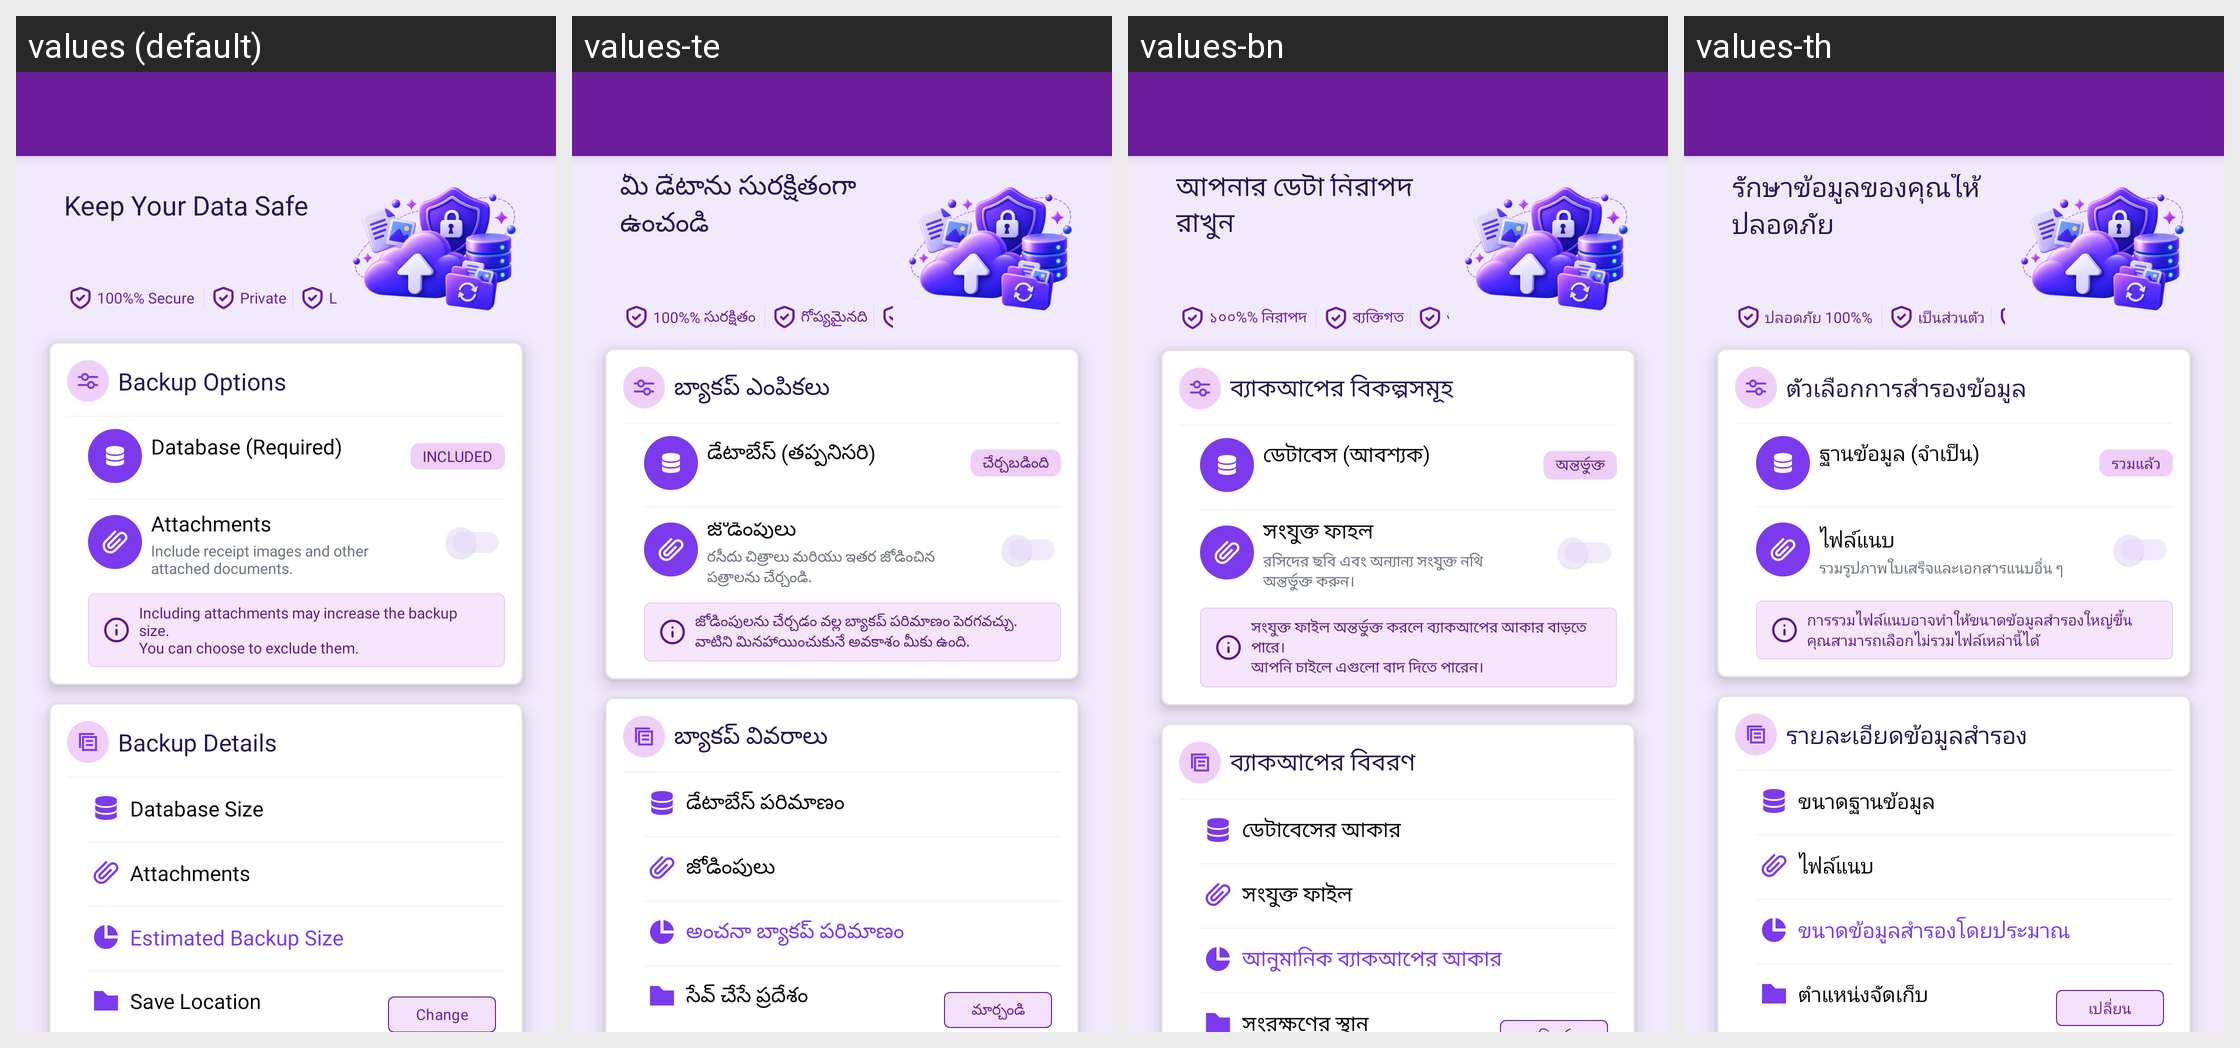

For this localized Android screen grid, give each drawn string resource with its value in every locale shown.
Android screen res/layout/activity_backup_now.xml rendered under 4 locales, left to right: values (default), values-te, values-bn, values-th. Device: Nexus 5 (rendered at 1080×1920; each locale shown at half size, 540×960, under a caption strip naming it); theme Theme.MoneyTracker.
Other locales in the repository, not shown: values-ar, values-cs, values-de, values-el, values-es, values-fa, values-fr, values-hi, values-in, values-it, values-ja, values-kn, values-ko, values-ml, values-ms, values-pl, values-pt-rBR, values-ro, values-ru, values-ta-rIN, values-tr, values-uk, values-vi, values-zh-rCN, values-zh-rTW.
Strings drawn on this screen, with the default value and each locale's value (text and hints the layout hard-codes, and strings that could not be matched under every locale, appear in the picture but are not listed):

keep_data_safe
  values: Keep Your Data Safe
  values-te: మీ డేటాను సురక్షితంగా ఉంచండి
  values-bn: আপনার ডেটা নিরাপদ রাখুন
  values-th: รักษาข้อมูลของคุณให้ปลอดภัย

secure_100
  values: 100%% Secure
  values-te: 100%% సురక్షితం
  values-bn: ১০০%% নিরাপদ
  values-th: ปลอดภัย 100%%

text_private
  values: Private
  values-te: గోప్యమైనది
  values-bn: ব্যক্তিগত
  values-th: เป็นส่วนตัว

backup_options
  values: Backup Options
  values-te: బ్యాకప్ ఎంపికలు
  values-bn: ব্যাকআপের বিকল্পসমূহ
  values-th: ตัวเลือกการสำรองข้อมูล

database_required
  values: Database (Required)
  values-te: డేటాబేస్ (తప్పనిసరి)
  values-bn: ডেটাবেস (আবশ্যক)
  values-th: ฐานข้อมูล (จำเป็น)

included
  values: Included
  values-te: చేర్చబడింది
  values-bn: অন্তর্ভুক্ত
  values-th: รวมแล้ว

attachments
  values: Attachments
  values-te: జోడింపులు
  values-bn: সংযুক্ত ফাইল
  values-th: ไฟล์แนบ

attachments_desc
  values: Include receipt images and other attached documents.
  values-te: రసీదు చిత్రాలు మరియు ఇతర జోడించిన పత్రాలను చేర్చండి.
  values-bn: রসিদের ছবি এবং অন্যান্য সংযুক্ত নথি অন্তর্ভুক্ত করুন।
  values-th: รวมรูปภาพใบเสร็จและเอกสารแนบอื่น ๆ

attachment_hint
  values: Including attachments may increase the backup size.
      You can choose to exclude them.
  values-te: జోడింపులను చేర్చడం వల్ల బ్యాకప్ పరిమాణం పెరగవచ్చు.
      వాటిని మినహాయించుకునే అవకాశం మీకు ఉంది.
  values-bn: সংযুক্ত ফাইল অন্তর্ভুক্ত করলে ব্যাকআপের আকার বাড়তে পারে।
      আপনি চাইলে এগুলো বাদ দিতে পারেন।
  values-th: การรวมไฟล์แนบอาจทำให้ขนาดข้อมูลสำรองใหญ่ขึ้น
      คุณสามารถเลือกไม่รวมไฟล์เหล่านี้ได้

backup_details
  values: Backup Details
  values-te: బ్యాకప్ వివరాలు
  values-bn: ব্যাকআপের বিবরণ
  values-th: รายละเอียดข้อมูลสำรอง

database_size
  values: Database Size
  values-te: డేటాబేస్ పరిమాణం
  values-bn: ডেটাবেসের আকার
  values-th: ขนาดฐานข้อมูล

estimated_backup
  values: Estimated Backup Size
  values-te: అంచనా బ్యాకప్ పరిమాణం
  values-bn: আনুমানিক ব্যাকআপের আকার
  values-th: ขนาดข้อมูลสำรองโดยประมาณ

save_location
  values: Save Location
  values-te: సేవ్ చేసే ప్రదేశం
  values-bn: সংরক্ষণের স্থান
  values-th: ตำแหน่งจัดเก็บ
